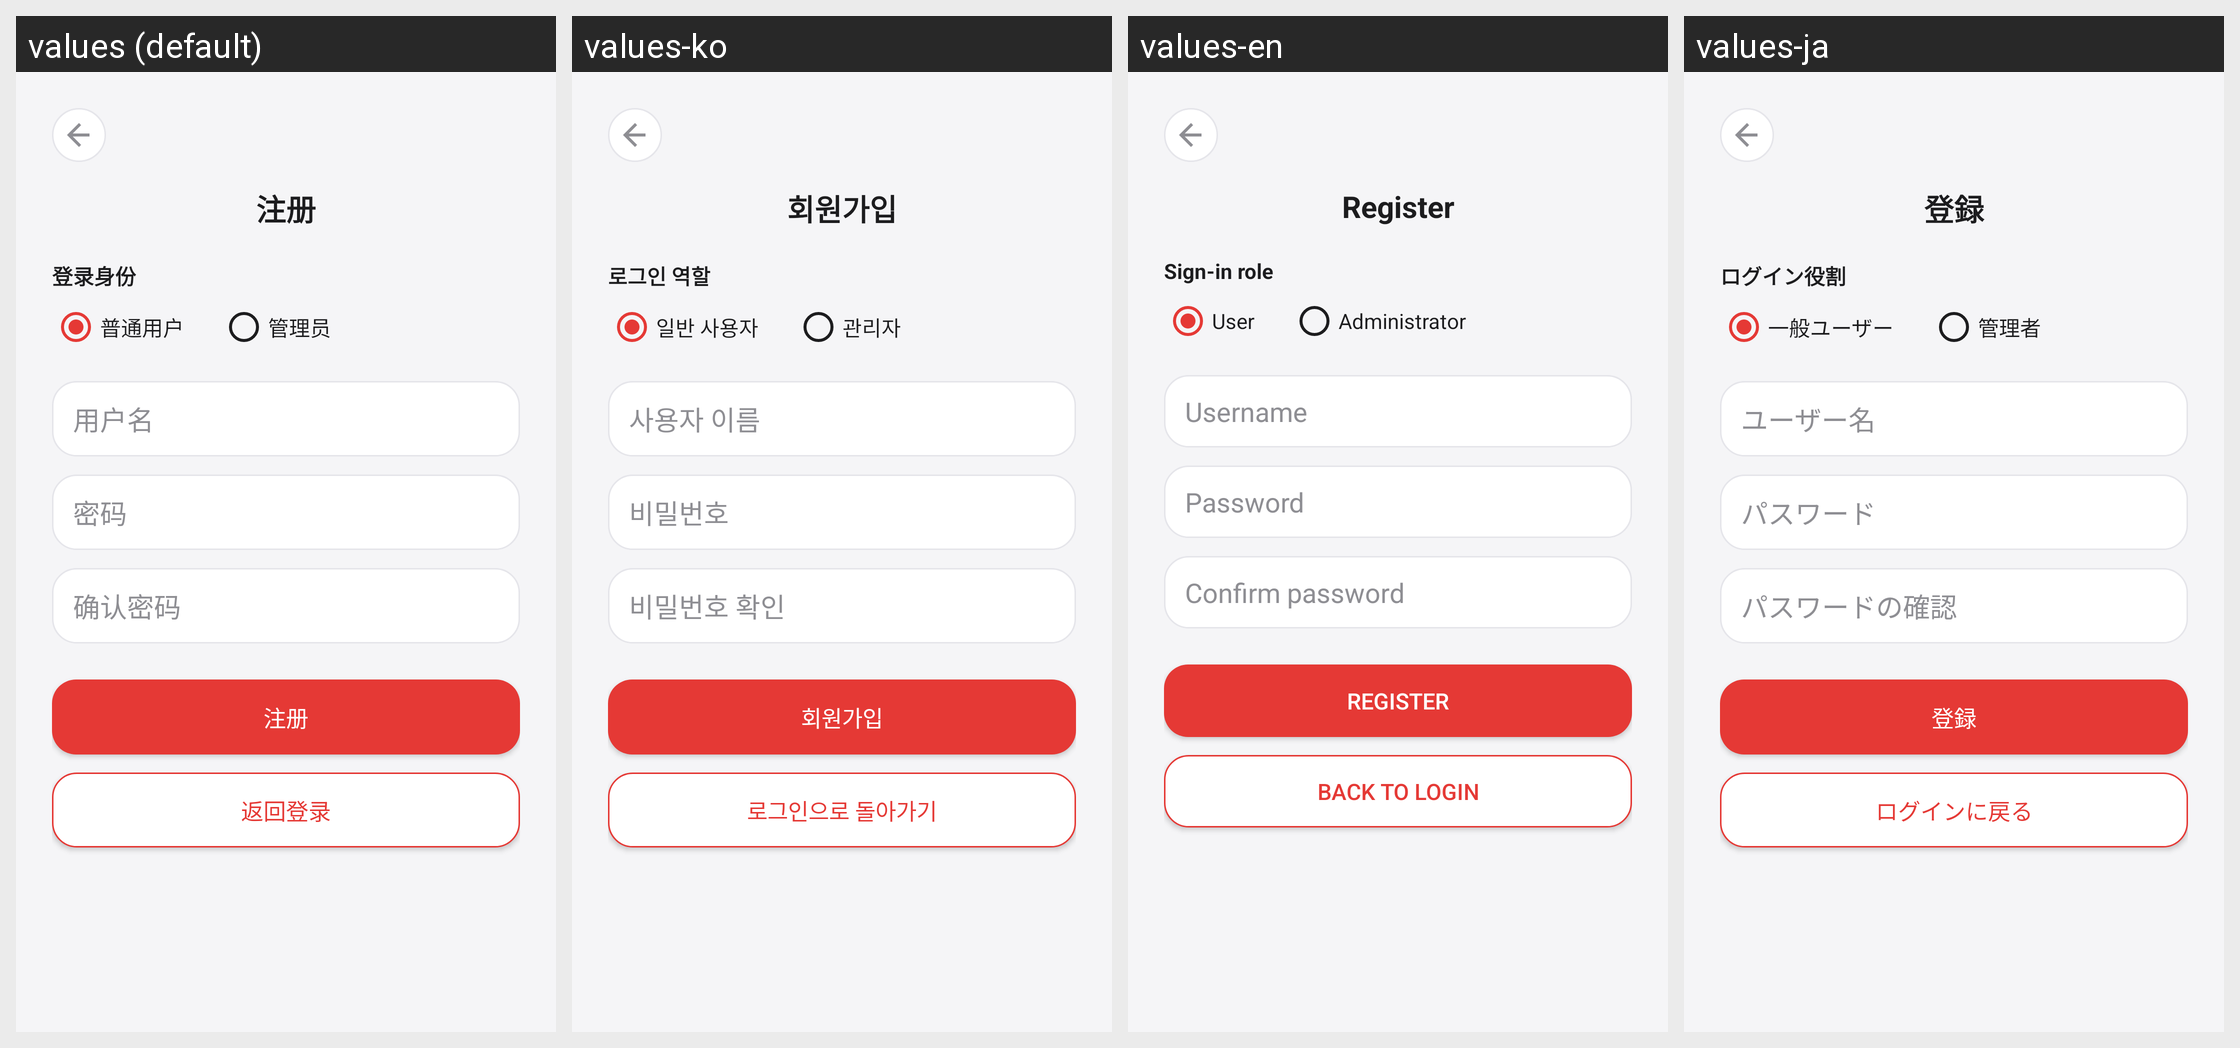

Strings drawn on this Android screen and how each of the app's shown locales translates them:
Android screen res/layout/activity_register.xml rendered under 4 locales, left to right: values (default), values-ko, values-en, values-ja. Device: Nexus 5 (rendered at 1080×1920; each locale shown at half size, 540×960, under a caption strip naming it); theme AppTheme.
Other locales in the repository, not shown: values-es, values-fr, values-zh-rTW.
Strings drawn on this screen, with the default value and each locale's value (text and hints the layout hard-codes, and strings that could not be matched under every locale, appear in the picture but are not listed):

register_title
  values: 注册
  values-ko: 회원가입
  values-en: Register
  values-ja: 登録

role_label
  values: 登录身份
  values-ko: 로그인 역할
  values-en: Sign-in role
  values-ja: ログイン役割

role_user
  values: 普通用户
  values-ko: 일반 사용자
  values-en: User
  values-ja: 一般ユーザー

role_admin
  values: 管理员
  values-ko: 관리자
  values-en: Administrator
  values-ja: 管理者

label_username
  values: 用户名
  values-ko: 사용자 이름
  values-en: Username
  values-ja: ユーザー名

label_password
  values: 密码
  values-ko: 비밀번호
  values-en: Password
  values-ja: パスワード

label_confirm_password
  values: 确认密码
  values-ko: 비밀번호 확인
  values-en: Confirm password
  values-ja: パスワードの確認

action_register
  values: 注册
  values-ko: 회원가입
  values-en: Register
  values-ja: 登録

action_back_to_login
  values: 返回登录
  values-ko: 로그인으로 돌아가기
  values-en: Back to login
  values-ja: ログインに戻る
